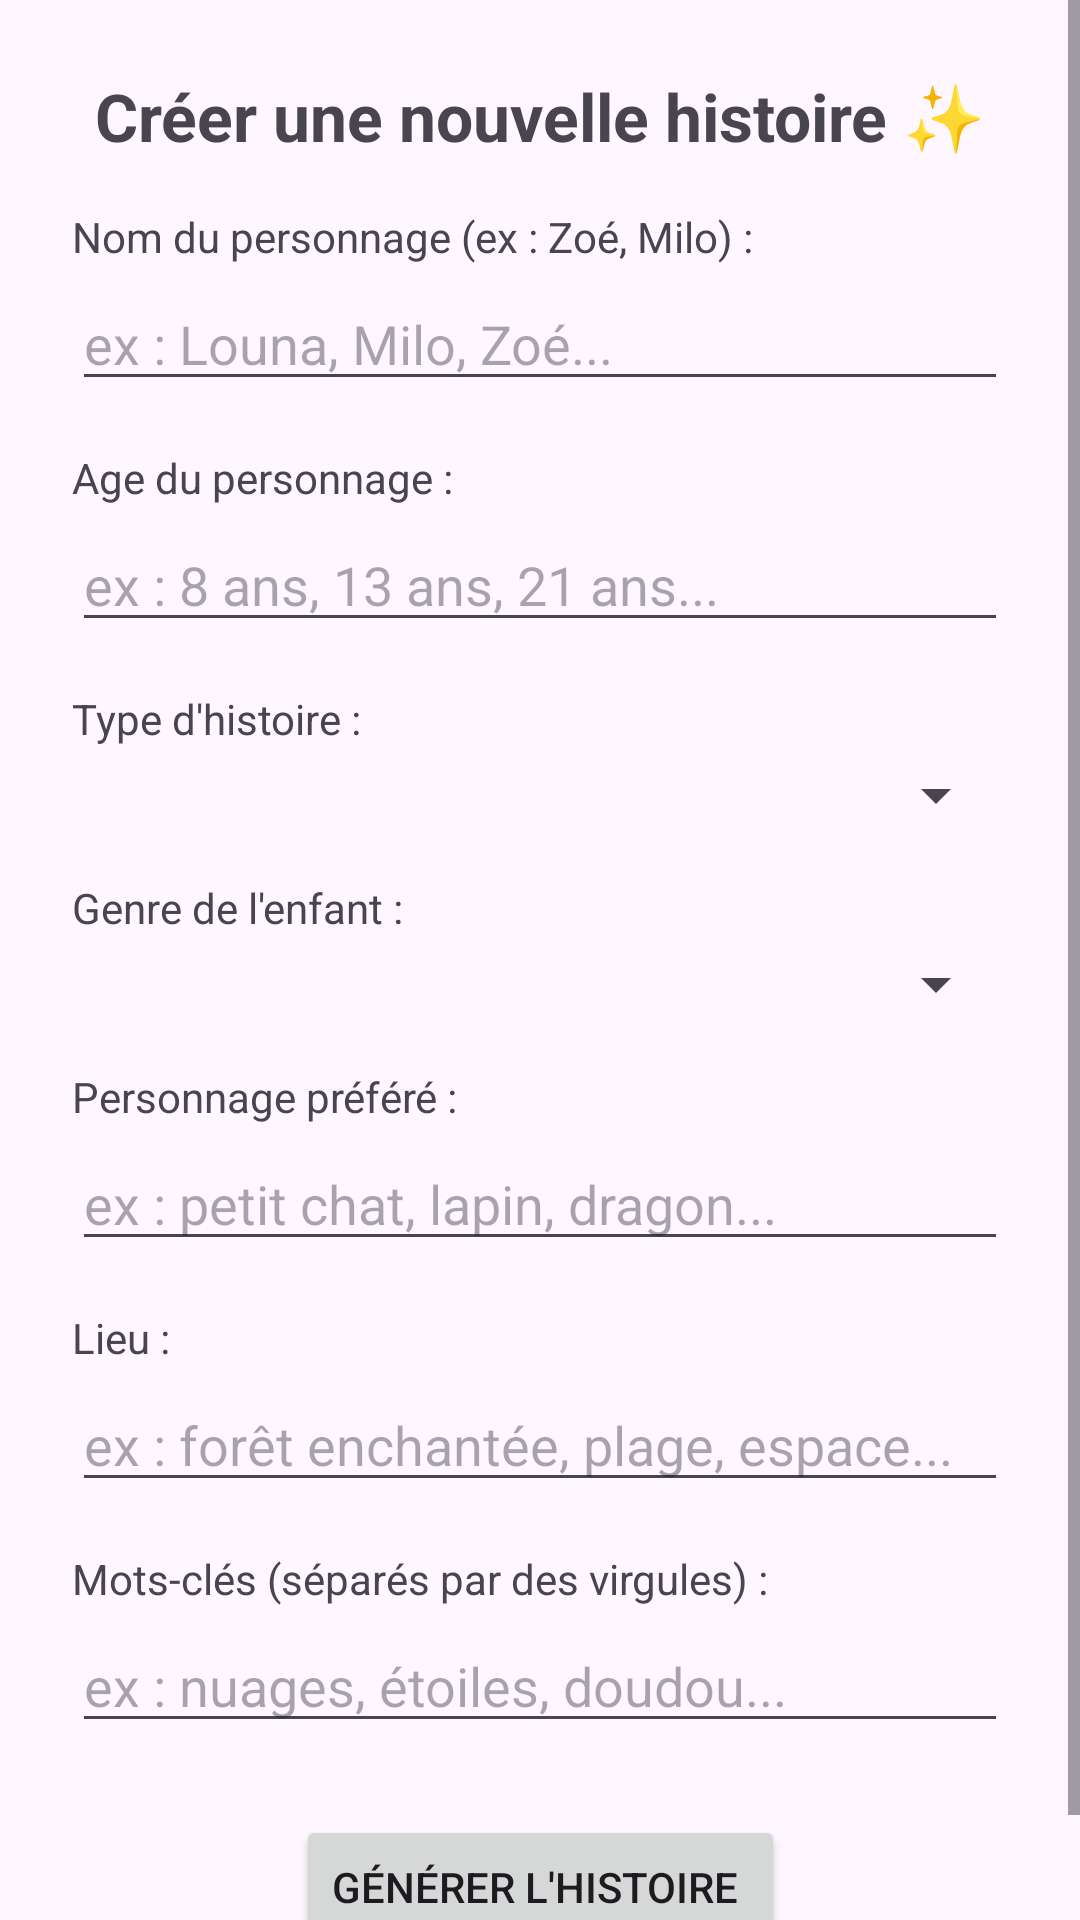

Layout XML and referenced resources for this Android screen:
<!-- AndroidManifest.xml: application theme Theme.Petit_reve -->
<!-- res/layout/activity_openai.xml -->
<?xml version="1.0" encoding="utf-8"?>
<ScrollView xmlns:android="http://schemas.android.com/apk/res/android"
    xmlns:app="http://schemas.android.com/apk/res-auto"
    android:layout_width="match_parent"
    android:layout_height="match_parent">

    <androidx.constraintlayout.widget.ConstraintLayout
        android:layout_width="match_parent"
        android:layout_height="wrap_content"
        android:padding="24dp">



        
        <TextView
            android:id="@+id/titleTextView"
            android:layout_width="match_parent"
            android:layout_height="wrap_content"
            android:text="Créer une nouvelle histoire ✨"
            android:textSize="22sp"
            android:textStyle="bold"
            android:textAlignment="center"
            android:layout_marginBottom="16dp"
            app:layout_constraintTop_toTopOf="parent"
            app:layout_constraintStart_toStartOf="parent"
            app:layout_constraintEnd_toEndOf="parent" />


        
        <TextView
            android:id="@+id/nameLabel"
            android:layout_width="match_parent"
            android:layout_height="wrap_content"
            android:text="Nom du personnage (ex : Zoé, Milo) :"
            android:layout_marginTop="16dp"
            app:layout_constraintTop_toBottomOf="@id/titleTextView"
            app:layout_constraintStart_toStartOf="parent" />

        <EditText
            android:id="@+id/nameInput"
            android:layout_width="match_parent"
            android:layout_height="wrap_content"
            android:hint="ex : Louna, Milo, Zoé..."
            android:layout_marginTop="4dp"
            app:layout_constraintTop_toBottomOf="@id/nameLabel"
            app:layout_constraintStart_toStartOf="parent" />


        
        <TextView
            android:id="@+id/typeLabel"
            android:layout_width="match_parent"
            android:layout_height="wrap_content"
            android:text="Age du personnage :"
            android:layout_marginTop="16dp"
            app:layout_constraintTop_toBottomOf="@id/nameInput"
            app:layout_constraintStart_toStartOf="parent" />

        <EditText
            android:id="@+id/typeInput"
            android:layout_width="match_parent"
            android:layout_height="wrap_content"
            android:hint="ex : 8 ans, 13 ans, 21 ans..."
            android:layout_marginTop="4dp"
            app:layout_constraintTop_toBottomOf="@id/typeLabel"
            app:layout_constraintStart_toStartOf="parent" />

        
        <TextView
            android:id="@+id/storyLabel"
            android:layout_width="match_parent"
            android:layout_height="wrap_content"
            android:text="Type d'histoire :"
            android:layout_marginTop="16dp"
            app:layout_constraintTop_toBottomOf="@id/typeInput"
            app:layout_constraintStart_toStartOf="parent" />

        <Spinner
            android:id="@+id/storySpinner"
            android:layout_width="match_parent"
            android:layout_height="wrap_content"
            android:layout_marginTop="4dp"
            app:layout_constraintTop_toBottomOf="@id/storyLabel"
            app:layout_constraintStart_toStartOf="parent" />

        
        <TextView
            android:id="@+id/genderLabel"
            android:layout_width="match_parent"
            android:layout_height="wrap_content"
            android:text="Genre de l'enfant :"
            android:layout_marginTop="16dp"
            app:layout_constraintTop_toBottomOf="@id/storySpinner"
            app:layout_constraintStart_toStartOf="parent" />

        <Spinner
            android:id="@+id/genderSpinner"
            android:layout_width="match_parent"
            android:layout_height="wrap_content"
            android:layout_marginTop="4dp"
            app:layout_constraintTop_toBottomOf="@id/genderLabel"
            app:layout_constraintStart_toStartOf="parent" />



        
        <TextView
            android:id="@+id/characterLabel"
            android:layout_width="match_parent"
            android:layout_height="wrap_content"
            android:text="Personnage préféré :"
            android:layout_marginTop="16dp"
            app:layout_constraintTop_toBottomOf="@id/genderSpinner"
            app:layout_constraintStart_toStartOf="parent" />

        <EditText
            android:id="@+id/characterInput"
            android:layout_width="match_parent"
            android:layout_height="wrap_content"
            android:hint="ex : petit chat, lapin, dragon..."
            android:layout_marginTop="4dp"
            app:layout_constraintTop_toBottomOf="@id/characterLabel"
            app:layout_constraintStart_toStartOf="parent" />

        
        <TextView
            android:id="@+id/placeLabel"
            android:layout_width="match_parent"
            android:layout_height="wrap_content"
            android:text="Lieu :"
            android:layout_marginTop="16dp"
            app:layout_constraintTop_toBottomOf="@id/characterInput"
            app:layout_constraintStart_toStartOf="parent" />

        <EditText
            android:id="@+id/placeInput"
            android:layout_width="match_parent"
            android:layout_height="wrap_content"
            android:hint="ex : forêt enchantée, plage, espace..."
            android:layout_marginTop="4dp"
            app:layout_constraintTop_toBottomOf="@id/placeLabel"
            app:layout_constraintStart_toStartOf="parent" />

        
        <TextView
            android:id="@+id/keywordsLabel"
            android:layout_width="match_parent"
            android:layout_height="wrap_content"
            android:text="Mots-clés (séparés par des virgules) :"
            android:layout_marginTop="16dp"
            app:layout_constraintTop_toBottomOf="@id/placeInput"
            app:layout_constraintStart_toStartOf="parent" />

        <EditText
            android:id="@+id/keywordsInput"
            android:layout_width="match_parent"
            android:layout_height="wrap_content"
            android:hint="ex : nuages, étoiles, doudou..."
            android:layout_marginTop="4dp"
            app:layout_constraintTop_toBottomOf="@id/keywordsLabel"
            app:layout_constraintStart_toStartOf="parent" />

        
        <Button
            android:id="@+id/sendBtn"
            android:layout_width="wrap_content"
            android:layout_height="wrap_content"
            android:text="Générer l'histoire "
            android:layout_marginTop="24dp"
            app:layout_constraintTop_toBottomOf="@id/keywordsInput"
            app:layout_constraintStart_toStartOf="parent"
            app:layout_constraintEnd_toEndOf="parent" />

        
        <ProgressBar
            android:id="@+id/loadingSpinner"
            style="?android:attr/progressBarStyle"
            android:layout_width="wrap_content"
            android:layout_height="wrap_content"
            android:visibility="gone"
            android:layout_marginTop="16dp"
            app:layout_constraintTop_toBottomOf="@id/sendBtn"
            app:layout_constraintStart_toStartOf="parent"
            app:layout_constraintEnd_toEndOf="parent" />

    </androidx.constraintlayout.widget.ConstraintLayout>
</ScrollView>
<!-- resources referenced by this layout -->
<resources>
  <style name="Theme.Petit_reve" parent="Base.Theme.Petit_reve" />
  <style name="Base.Theme.Petit_reve" parent="Theme.Material3.DayNight.NoActionBar">
          
          
      </style>
</resources>
